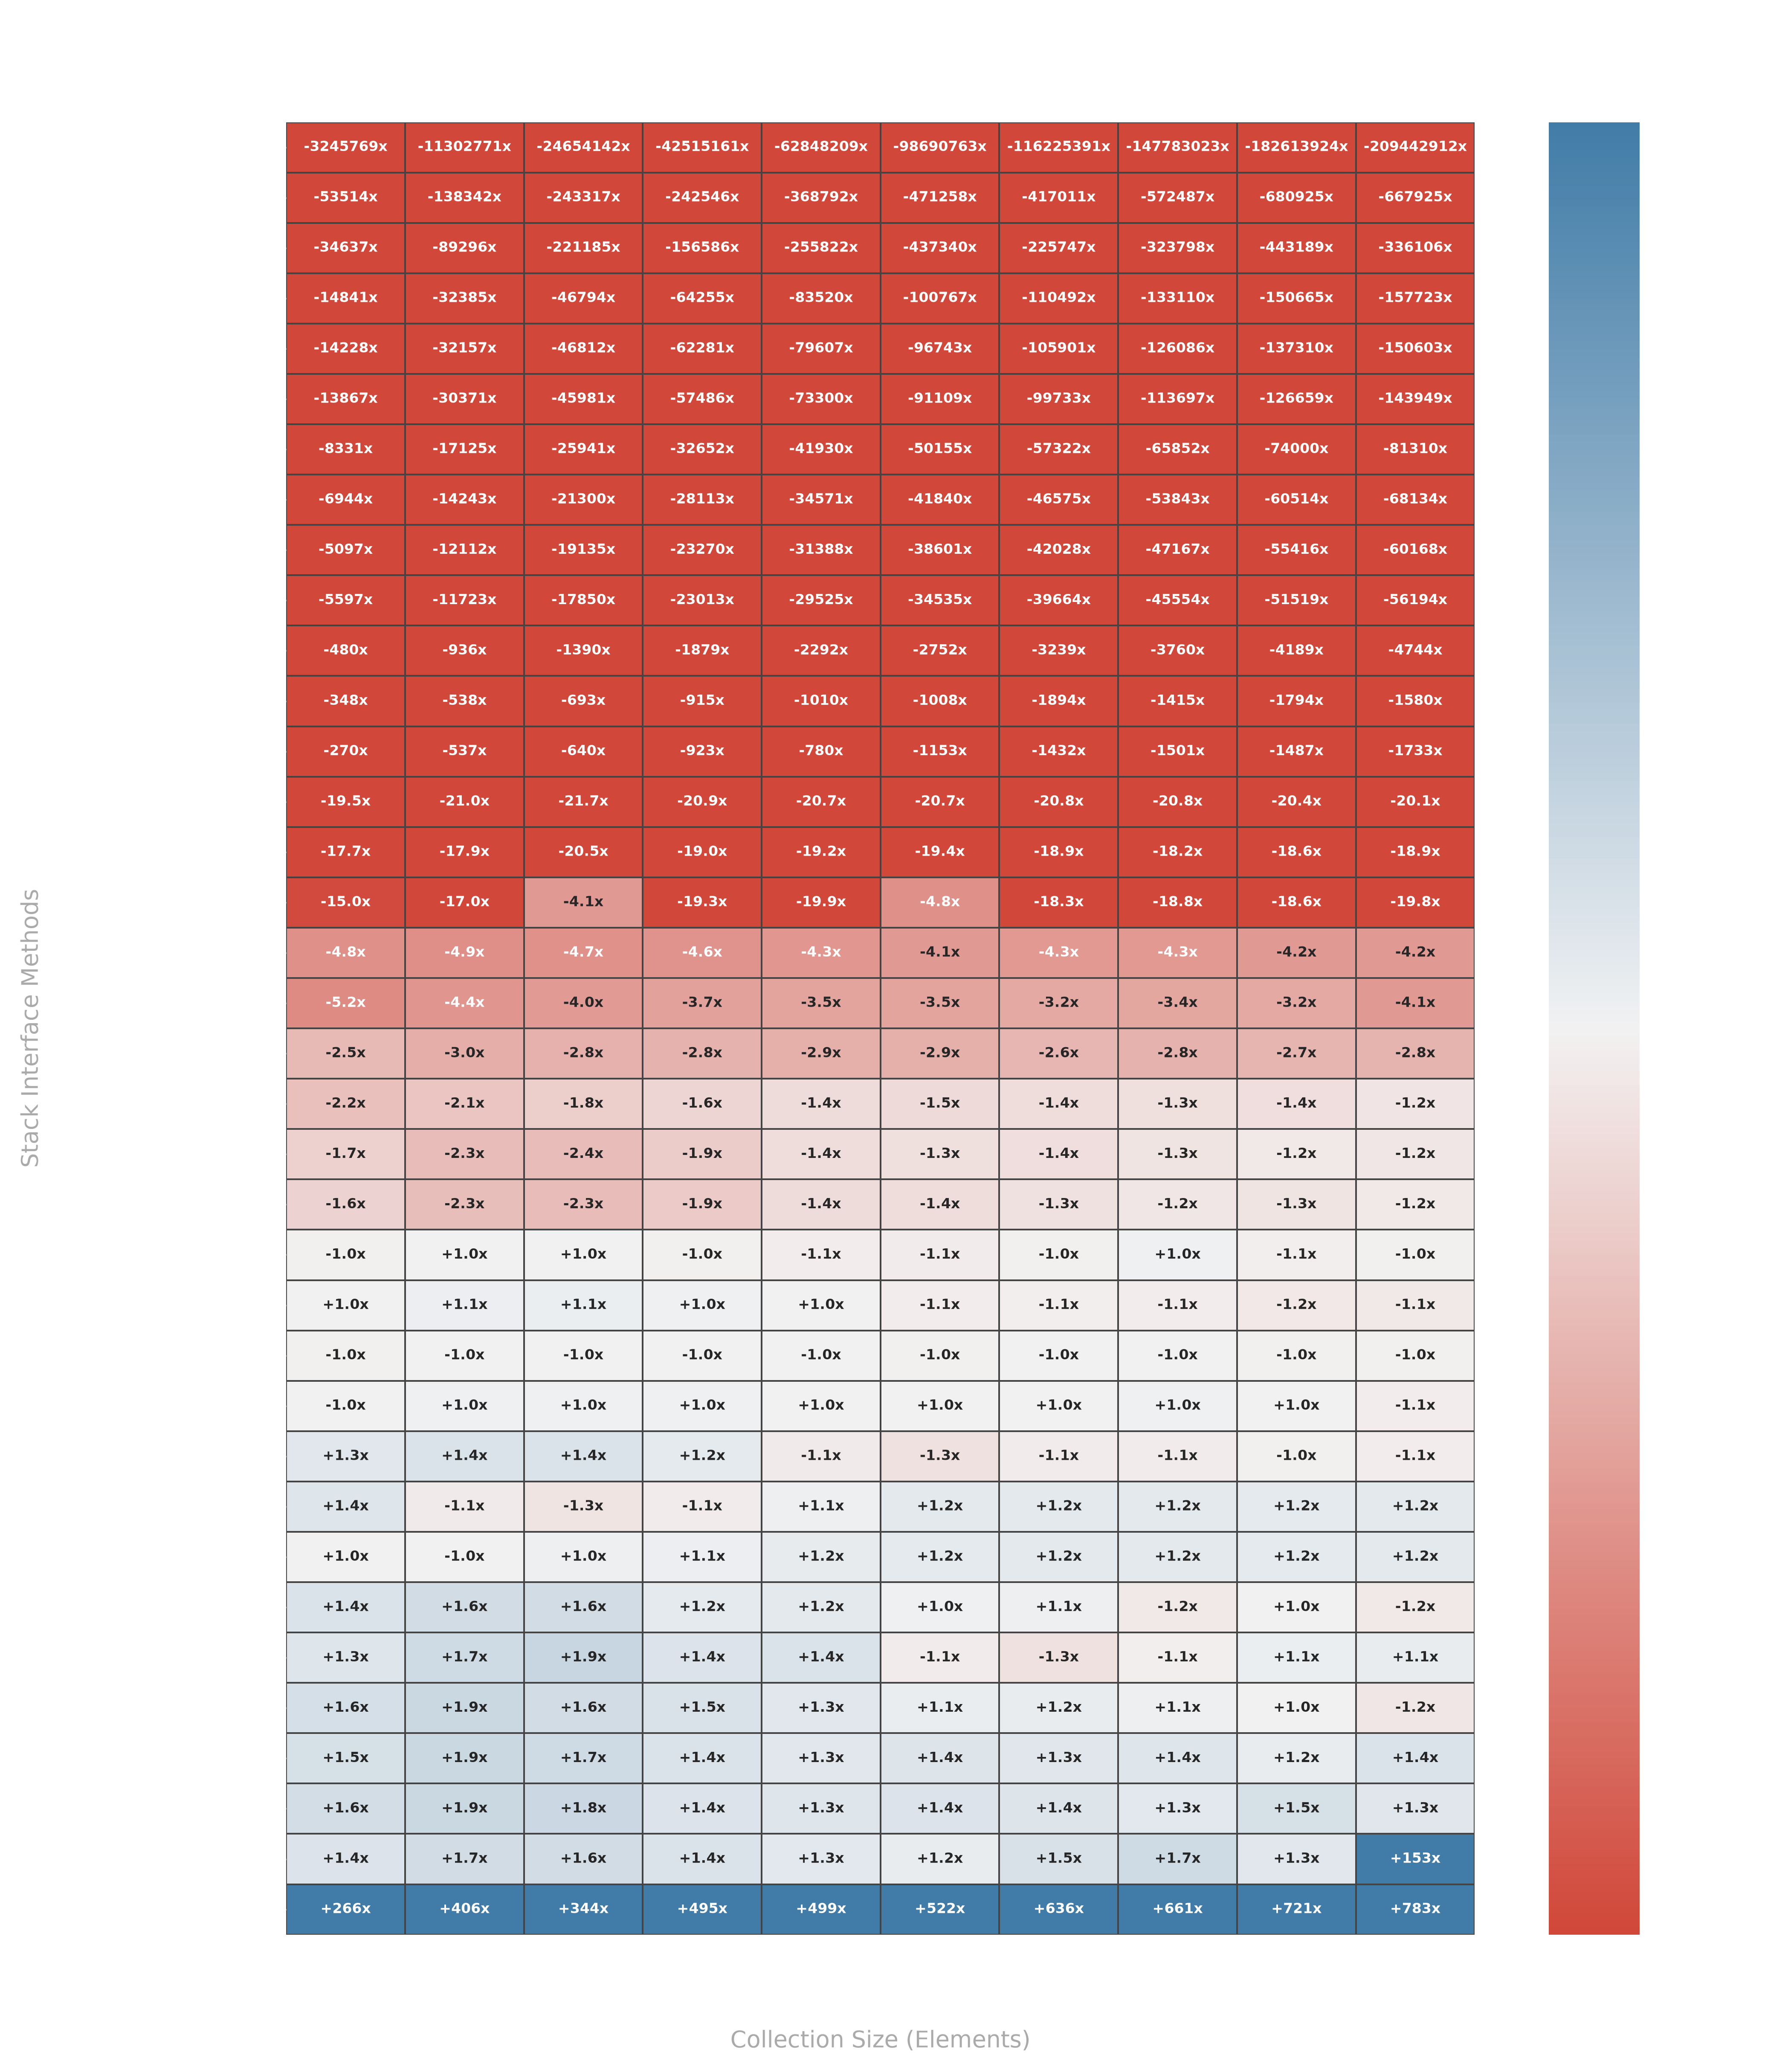

The script that saved this image:
import os
import pandas as pd
import numpy as np
import matplotlib.pyplot as plt
import seaborn as sns

# ---------------------------------------------------------------------------
# Paths
# ---------------------------------------------------------------------------
script_dir = os.path.dirname(os.path.abspath(__file__))
v2_csv = os.path.join(script_dir, 'CustomStackV2_wide_matrix.csv')
jdk_csv = os.path.join(script_dir, 'Stack_wide_matrix.csv')

# Load data files
# CustomStack V2 acts as the primary comparison, JDK as the baseline
v2_df = pd.read_csv(v2_csv, sep=';')
jdk_df = pd.read_csv(jdk_csv, sep=';')

# Clean headers
v2_df.columns = [c.replace('"', '').strip() for c in v2_df.columns]
jdk_df.columns = [c.replace('"', '').strip() for c in jdk_df.columns]

# Find common sizes and methods present in both versions
common_sizes = sorted(list(set(v2_df['Size']).intersection(set(jdk_df['Size']))))
v2_methods = [c for c in v2_df.columns if c != 'Size']
jdk_methods = [c for c in jdk_df.columns if c != 'Size']
common_methods = [m for m in v2_methods if m in jdk_methods]

heatmap_data = np.zeros((len(common_methods), len(common_sizes)))
text_labels = []

for i, m in enumerate(common_methods):
    row_labels = []
    for j, size in enumerate(common_sizes):
        v2_val = v2_df.loc[v2_df['Size'] == size, m].values[0]
        jdk_val = jdk_df.loc[jdk_df['Size'] == size, m].values[0]

        if v2_val == 0: v2_val = 1
        if jdk_val == 0: jdk_val = 1

        # log2 ratio: positive means V2 is faster (JDK took more time / higher ns/op)
        ratio = np.log2(jdk_val / v2_val)
        heatmap_data[i, j] = ratio

        if jdk_val >= v2_val:
            factor = jdk_val / v2_val
            row_labels.append(f"+{factor:.1f}x" if factor < 100 else f"+{factor:.0f}x")
        else:
            factor = v2_val / jdk_val
            row_labels.append(f"-{factor:.1f}x" if factor < 100 else f"-{factor:.0f}x")
    text_labels.append(row_labels)

text_labels = np.array(text_labels)

# Sort methods by average performance ratio
avg_ratios = np.mean(heatmap_data, axis=1)
sorted_idx = np.argsort(avg_ratios)

heatmap_data = heatmap_data[sorted_idx]
text_labels = text_labels[sorted_idx]
sorted_methods = [common_methods[idx] for idx in sorted_idx]

# Plotting the heatmap - dynamically sized based on method count
fig, ax = plt.subplots(figsize=(14, max(8, len(sorted_methods) * 0.45)), facecolor='none')
ax.set_facecolor('none')

clipped_data = np.clip(heatmap_data, -4.0, 4.0)
cmap = sns.diverging_palette(15, 240, as_cmap=True)

sns.heatmap(clipped_data,
            annot=text_labels,
            fmt="",
            cmap=cmap,
            center=0,
            xticklabels=common_sizes,
            yticklabels=sorted_methods,
            ax=ax,
            cbar_kws={
                'label': '← JDK Faster  |  Relative Speedup Scale (Clipped at 16x)  |  V2 Faster →'},
            linewidths=0.5,
            linecolor='#444444',
            annot_kws={'size': 8, 'weight': 'bold'})

ax.set_title(
    'CustomStack V2 vs JDK Stack Performance Comparison Matrix Heatmap\n(Positive/Blue = V2 Faster, Negative/Red = JDK Faster)',
    color='#ffffff', fontsize=16, fontweight='bold', pad=25)
ax.set_ylabel('Stack Interface Methods', color='#aaaaaa', fontsize=13, labelpad=12)
ax.set_xlabel('Collection Size (Elements)', color='#aaaaaa', fontsize=13, labelpad=12)

ax.tick_params(colors='#ffffff', labelsize=10)
plt.xticks(rotation=45)
plt.yticks(rotation=0)

cbar = ax.collections[0].colorbar
cbar.ax.tick_params(colors='#ffffff', labelsize=10)
cbar.ax.yaxis.label.set_color('#ffffff')
cbar.ax.yaxis.label.set_fontsize(11)

plt.tight_layout()
output_filename = os.path.join(script_dir, 'heatmap.png')
plt.savefig(output_filename, dpi=300, transparent=True)
plt.close()

print(f"Heatmap saved successfully as {output_filename}")
print("Top 5 relatively slower methods for V2 compared to JDK on average:")
print(sorted_methods[:5])
print("Top 5 relatively faster methods for V2 compared to JDK on average:")
print(sorted_methods[-5:])
